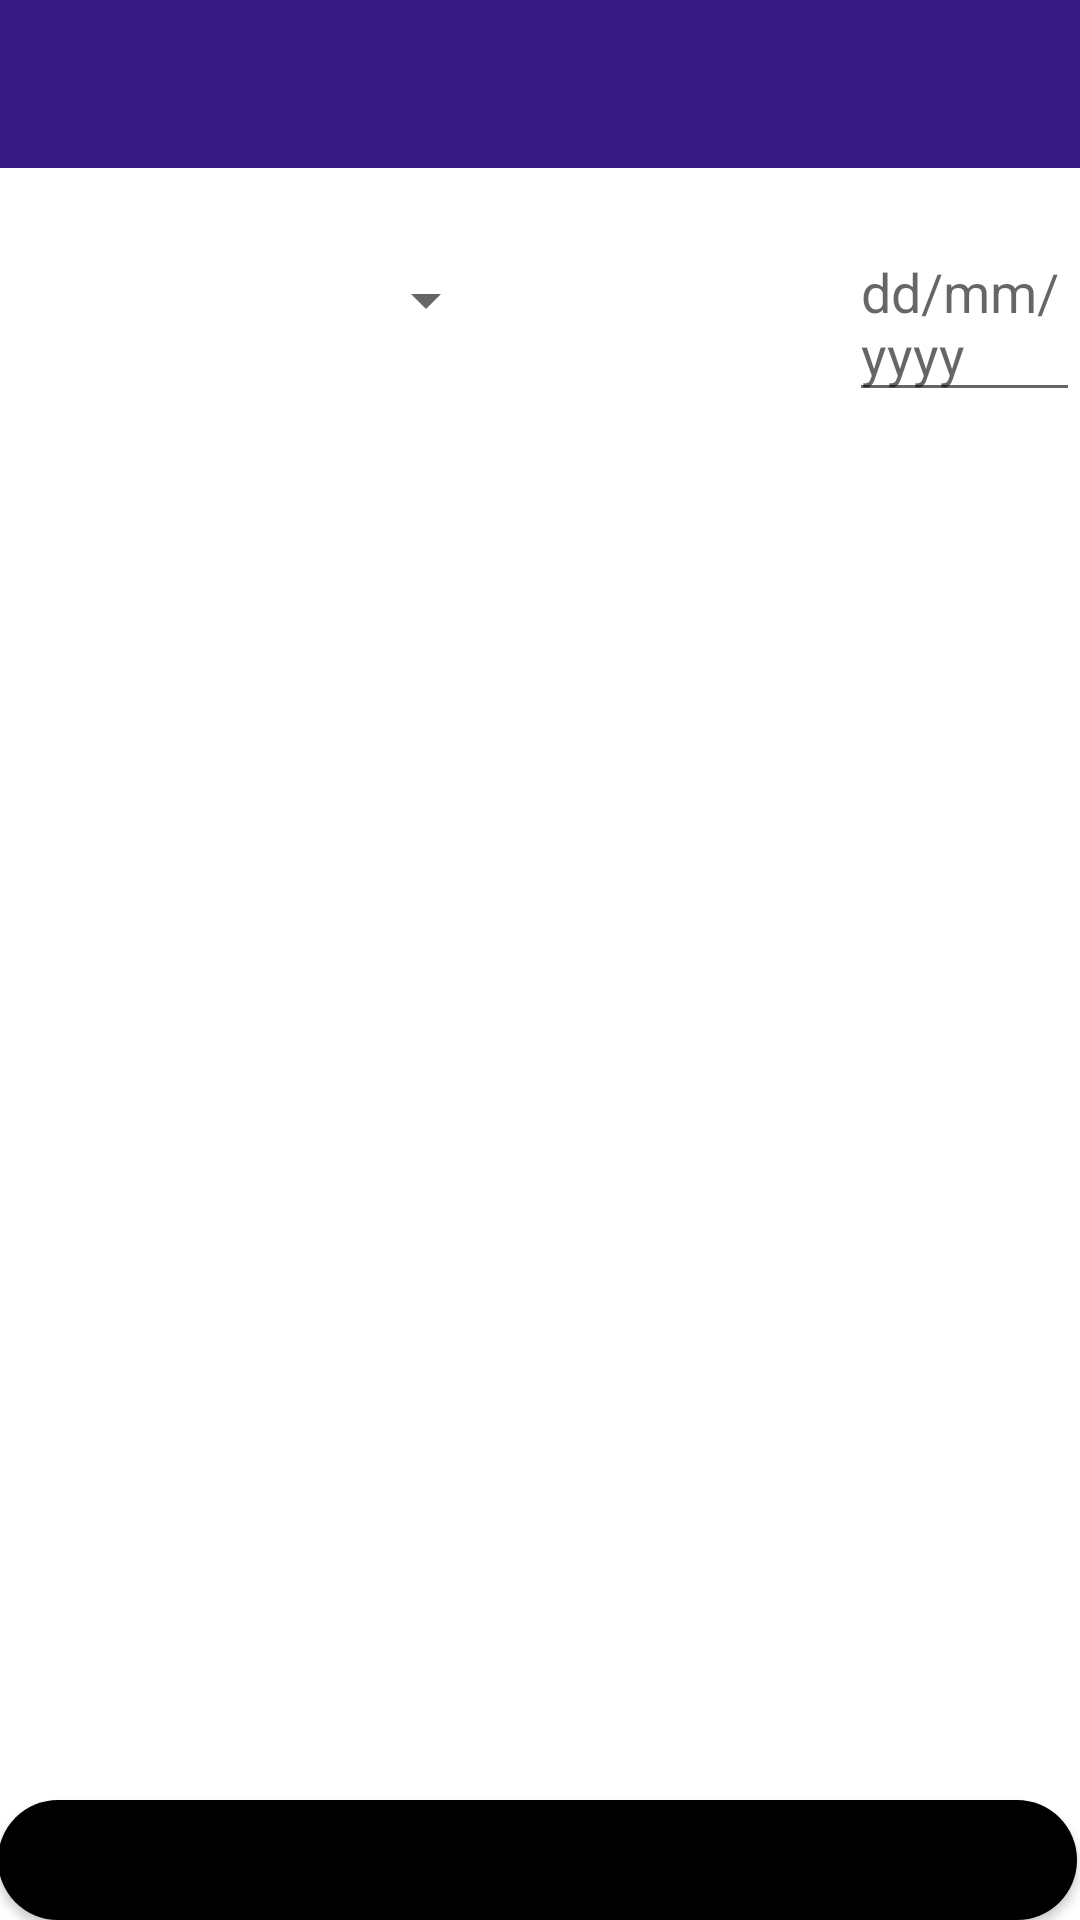

Android layout source for this screen:
<!-- AndroidManifest.xml: application theme AppTheme -->
<!-- res/layout/activity_create_day.xml -->
<?xml version="1.0" encoding="utf-8"?>
<RelativeLayout xmlns:android="http://schemas.android.com/apk/res/android"
    xmlns:app="http://schemas.android.com/apk/res-auto"
    xmlns:tools="http://schemas.android.com/tools"
    android:id="@+id/create_day_date"
    android:layout_width="match_parent"
    android:layout_height="match_parent"
    android:background="#FFFFFF"
    tools:context=".CreateDayActivity">

    <include
        android:id="@+id/create_day_toolbar"
        layout="@layout/app_bar_layout" />

    <Button
        android:id="@+id/create_day_button"
        android:layout_width="wrap_content"
        android:layout_height="wrap_content"

        android:layout_alignParentLeft="true"
        android:layout_alignParentTop="false"
        android:layout_alignParentRight="true"
        android:layout_alignParentBottom="false"
        android:layout_marginLeft="-1dp"
        android:layout_marginTop="600dp"
        android:layout_marginRight="1dp"
        android:background="@drawable/button"
        android:text="Create Day" />

    <Spinner
        android:id="@+id/day_of_week_spinner"
        android:layout_width="166dp"
        android:layout_height="38dp"
        android:layout_alignParentTop="true"
        android:layout_marginTop="81dp" />

    <EditText
        android:id="@+id/editTextEditDayDate"
        android:layout_width="118dp"
        android:layout_height="wrap_content"
        android:layout_alignParentTop="true"
        android:layout_marginStart="117dp"
        android:layout_marginLeft="117dp"
        android:layout_marginTop="75dp"
        android:layout_toEndOf="@+id/day_of_week_spinner"
        android:layout_toRightOf="@+id/day_of_week_spinner"
        android:ems="10"
        android:hint="dd/mm/yyyy"
        />


    
    
    
    
    
    
    
    
    
    
    

    
    
    
    
    
    
    
    
    
    
    
    

    
    
    
    
    
    
    
    
    
    
    
    

    
    
    
    
    
    
    
    
    
    
    
    

    
    
    
    
    
    
    
    
    
    
    
    

    
    
    
    
    
    
    
    
    
    
    
    
    

    
    
    
    
    
    
    
    
    
    
    
    
    
    

    
    
    
    
    
    
    
    
    
    
    
    

    
    
    
    
    
    
    
    

</RelativeLayout>
<!-- res/layout/app_bar_layout.xml (included above) -->
<?xml version="1.0" encoding="utf-8"?>
<androidx.appcompat.widget.Toolbar xmlns:android="http://schemas.android.com/apk/res/android"
    xmlns:app="http://schemas.android.com/apk/res-auto"
    android:id="@+id/main_app_bar"
    android:layout_width="match_parent"
    android:layout_height="wrap_content"
    android:background="@color/colorPrimary"
    app:titleTextColor="@color/colorAccent"
    android:theme="@style/ThemeOverlay.AppCompat.Dark.ActionBar"
    >

</androidx.appcompat.widget.Toolbar>
<!-- resources referenced by this layout -->
<resources>
  <color name="colorAccent">#E4E1E1</color>
  <color name="colorPrimary">#391C83</color>
  <!-- drawable button (drawable) -->
  <?xml version="1.0" encoding="utf-8"?>
  <shape xmlns:android="http://schemas.android.com/apk/res/android">
  
      <solid android:color="@color/colorPrimaryDark" />
  
      <corners android:radius="30dp" />
  
  </shape>
  <style name="AppTheme" parent="Theme.AppCompat.Light.DarkActionBar">
          
          <item name="colorPrimary">@color/colorPrimary</item>
          <item name="colorPrimaryDark">@color/colorPrimaryDark</item>
          <item name="colorAccent">@color/colorAccent</item>
          <item name="windowActionBar">false</item>
          <item name="windowNoTitle">true</item>
      </style>
  <color name="colorPrimaryDark">#000000</color>
</resources>
